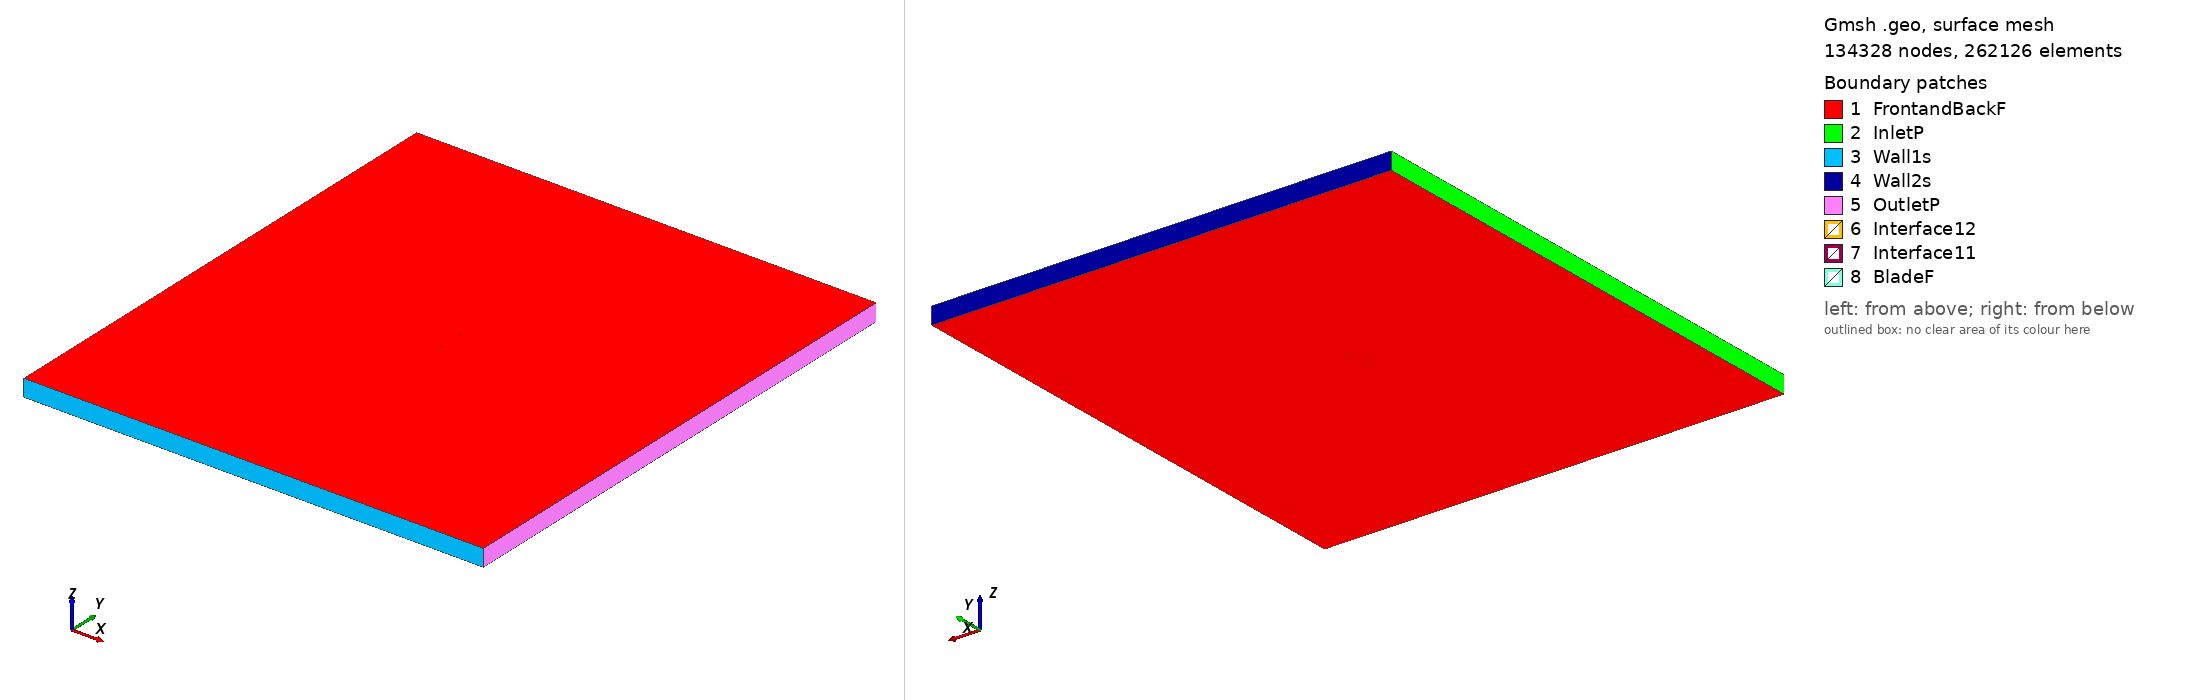

Gmsh geometry script, surface-meshed: 134328 nodes, 262126 surface elements. Boundary patches (legend numbers): 1 FrontandBackF, 2 InletP, 3 Wall1s, 4 Wall2s, 5 OutletP, 6 Interface12, 7 Interface11, 8 BladeF. Left view from above one corner, right view from below the opposite corner. Legend entries are the model's physical surfaces. The drawing asked Gmsh for element sizes between 1% and 20% of the model's largest extent; the script's own settings can give other sizes.

=== cap21c_tsr2_1.3569_aoa_1.0241.geo (drawn) ===
SetFactory("OpenCASCADE");

Point(1) = {0.074972, 0.735511, 0, 1.0};
Point(2) = {-0.035418, 0.726187, 0, 1.0};
Point(3) = {-0.037731, 0.726018, 0, 1.0};
Point(4) = {-0.044401, 0.725598, 0, 1.0};
Point(5) = {-0.050545, 0.725543, 0, 1.0};
Point(6) = {-0.056084, 0.726010, 0, 1.0};
Point(7) = {-0.060984, 0.726982, 0, 1.0};
Point(8) = {-0.065233, 0.728380, 0, 1.0};
Point(9) = {-0.068729, 0.730153, 0, 1.0};
Point(10) = {-0.071480, 0.732264, 0, 1.0};
Point(11) = {-0.073451, 0.734709, 0, 1.0};
Point(12) = {-0.074988, 0.739074, 0, 1.0};
Point(13) = {-0.073303, 0.742986, 0, 1.0};
Point(14) = {-0.071252, 0.745011, 0, 1.0};
Point(15) = {-0.068432, 0.746764, 0, 1.0};
Point(16) = {-0.064878, 0.748218, 0, 1.0};
Point(17) = {-0.060585, 0.749318, 0, 1.0};
Point(18) = {-0.055656, 0.749948, 0, 1.0};
Point(19) = {-0.050108, 0.750000, 0, 1.0};
Point(20) = {-0.043972, 0.749551, 0, 1.0};
Point(21) = {-0.037323, 0.748841, 0, 1.0};
Point(22) = {-0.035018, 0.748602, 0, 1.0};
Point(23) = {0.075000, 0.737047, 0, 1.0};
Point(24) = {-0.074972, -0.735511, 0, 1.0};
Point(25) = {0.035418, -0.726187, 0, 1.0};
Point(26) = {0.037731, -0.726018, 0, 1.0};
Point(27) = {0.044401, -0.725598, 0, 1.0};
Point(28) = {0.050545, -0.725543, 0, 1.0};
Point(29) = {0.056084, -0.726010, 0, 1.0};
Point(30) = {0.060984, -0.726982, 0, 1.0};
Point(31) = {0.065233, -0.728380, 0, 1.0};
Point(32) = {0.068729, -0.730153, 0, 1.0};
Point(33) = {0.071480, -0.732264, 0, 1.0};
Point(34) = {0.073451, -0.734709, 0, 1.0};
Point(35) = {0.074988, -0.739074, 0, 1.0};
Point(36) = {0.073303, -0.742986, 0, 1.0};
Point(37) = {0.071252, -0.745011, 0, 1.0};
Point(38) = {0.068432, -0.746764, 0, 1.0};
Point(39) = {0.064878, -0.748218, 0, 1.0};
Point(40) = {0.060585, -0.749318, 0, 1.0};
Point(41) = {0.055656, -0.749948, 0, 1.0};
Point(42) = {0.050108, -0.750000, 0, 1.0};
Point(43) = {0.043972, -0.749551, 0, 1.0};
Point(44) = {0.037323, -0.748841, 0, 1.0};
Point(45) = {0.035018, -0.748602, 0, 1.0};
Point(46) = {-0.075000, -0.737047, 0, 1.0};

// Lines: first blade (splines 1-4)
Spline(1) = {1:23};
Spline(2) = {23,1};

// Lines: second blade (splines 5-8)
Spline(3) = {24:46};
Spline(4) = {46,24};

// Outer domain (points 20001-4 and lines)
Point(47) = {-13.50000000, -15.00000000, 0, 1.0};
Point(48) = {-13.50000000, 15.00000000, 0, 1.0};
Point(49) = {13.50000000, 15.00000000, 0, 1.0};
Point(50) = {13.50000000, -15.00000000, 0, 1.0};
Line(11) = {47, 48};
Line(12) = {48, 49};
Line(13) = {49, 50};
Line(14) = {47, 50};

// Interface (between moving and stationary domain) (circles)
Circle(9) = {0, 0, 0, 0.80000000, 0, 2*Pi};
Circle(10) = {0, 0, 0, 0.80000000, 0, 2*Pi};

// Loops collect Lines/Splines/etc (blade1, blade2, domain, first circle)
Line Loop(1) = {1:2};
Line Loop(2) = {3:4};
Line Loop(3) = {11,12,13,-14};
Line Loop(4) = {9};

// BooleanDifference cuts out the circle/interface from the domain
Plane Surface(1) = {3};
Plane Surface(2) = {4};
BooleanDifference{ Surface{1}; Delete;}{ Surface{2}; Delete;}

// This one cuts out the blades from the inner circle/interface
Line Loop(6) = {10};
Plane Surface(5) = {6};
Plane Surface(6) = {1};
Plane Surface(7) = {2};
BooleanDifference{ Surface{5}; Delete;}{ Surface{6,7}; Delete;}

// extrude to 3rd dimension
Extrude {0, 0, 1} {Surface{1}; Surface{5}; Layers{1}; Recombine;}

// Physical Surfaces are the named boundaries (patches)
Physical Surface("Interface11") = {12};
Physical Surface("Interface12") = {10};

// sides of domain
Physical Surface("InletP") = {6};
Physical Surface("OutletP") = {9};

// top and bottom of domain
Physical Surface("Wall1s") = {7};
Physical Surface("Wall2s") = {8};

// Check FrontandBackF by ensuring there is nothing in the 3rd dimension
Physical Surface("FrontandBackF") = {1,11,5,17};
Physical Surface("BladeF") = {13:16};
Physical Volume("Turbine") = {2};
Physical Volume("Farfield") = {1};

// settings for airfoil boundary layer
Field[1] = BoundaryLayer;
Field[1].EdgesList = {1:4};
Field[1].hwall_n = 1e-3;
Field[1].thickness = 1.5e-2;
Field[1].ratio = 1.05;
Field[1].Quads = 1;
BoundaryLayer Field = 1;

// control points for mesh (blade and interface)
// floor((arc length / 1.5mm)/ 2) -> Transfinite Line
Transfinite Line {1,3} = 103 Using Progression 1;
Transfinite Line {2,4} = 2 Using Progression 1;
Transfinite Line {9, 15} = 800 Using Progression 1;

// For more information on gmsh syntax, visit http://gmsh.info/doc/texinfo/gmsh.html
